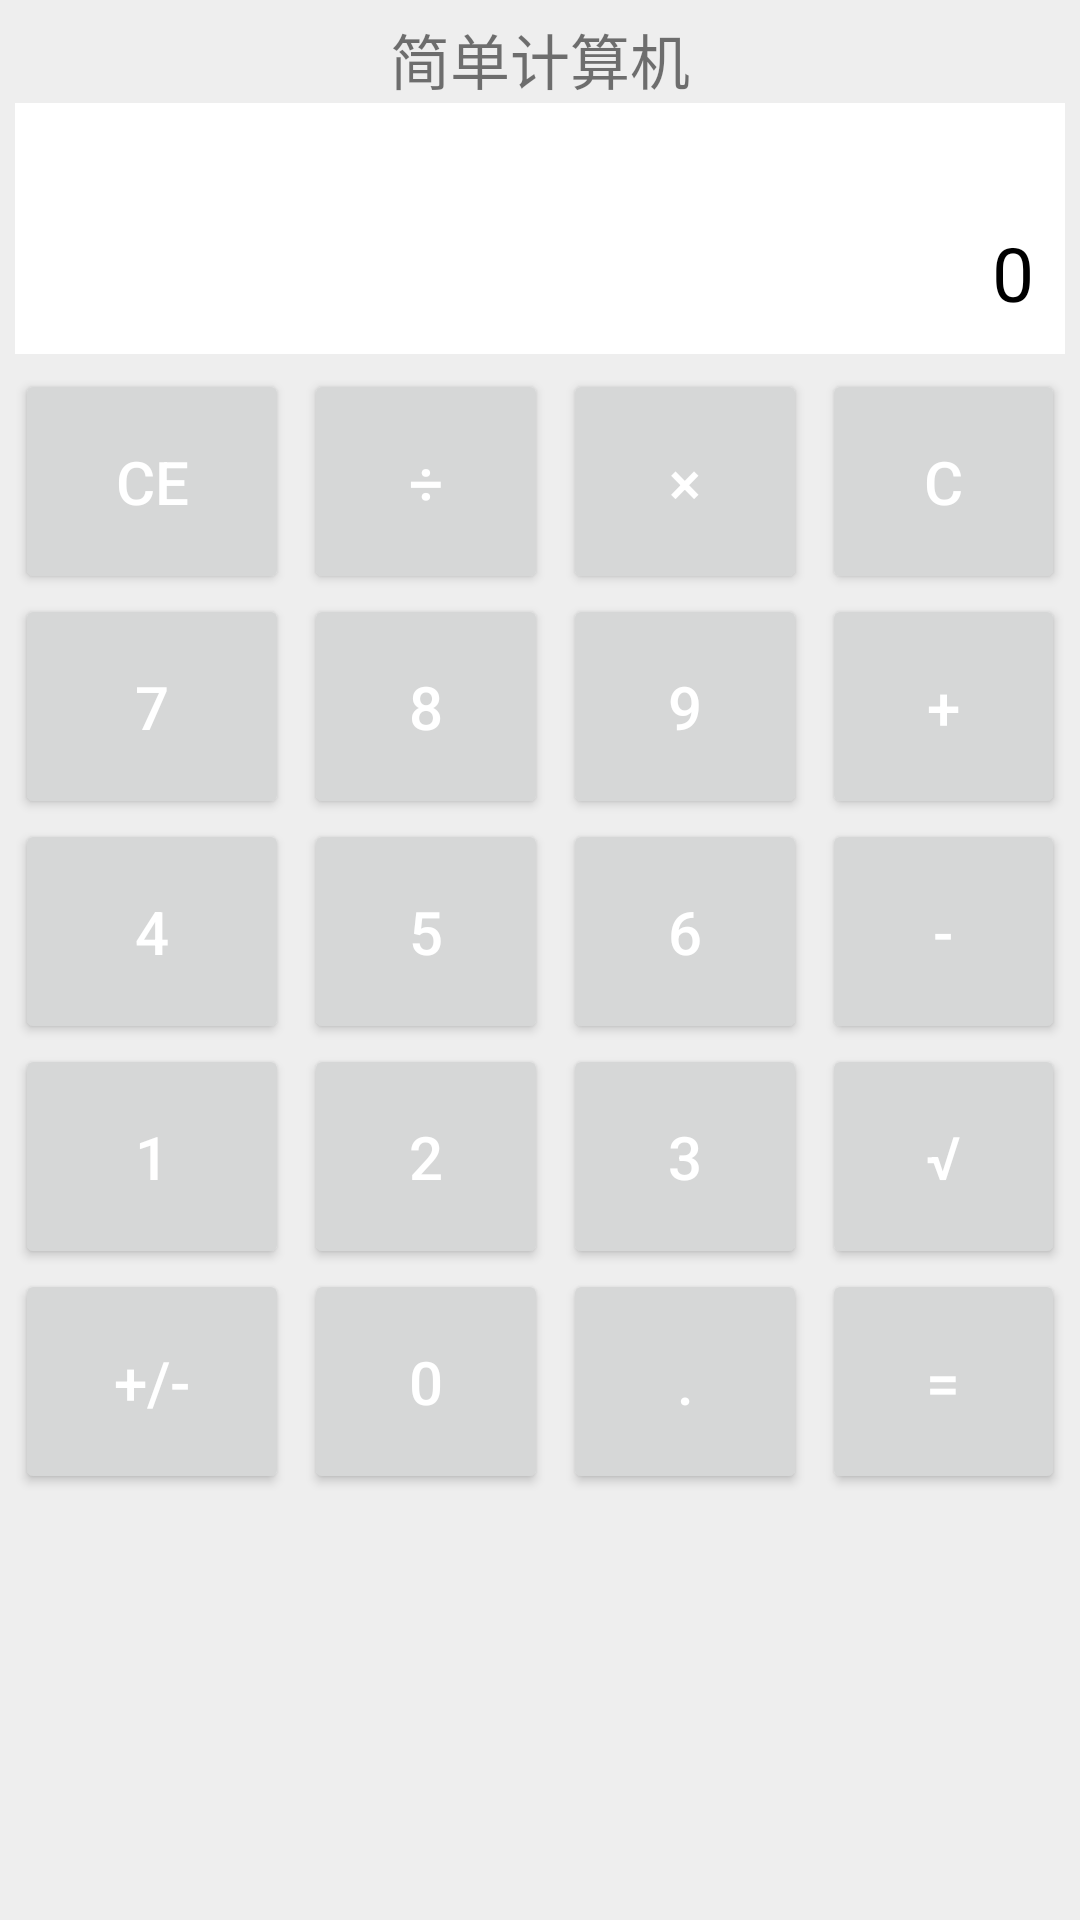

Write the Android layout XML for this screen, with the resource values it uses.
<!-- AndroidManifest.xml: application theme Theme.LearnAndroidApp -->
<!-- res/layout/activity_calculator.xml -->
<?xml version="1.0" encoding="utf-8"?>
<LinearLayout xmlns:android="http://schemas.android.com/apk/res/android"
    xmlns:tools="http://schemas.android.com/tools"
    android:layout_width="match_parent"
    android:layout_height="match_parent"
    android:background="#EEEEEE"
    android:orientation="vertical"
    android:padding="5dp"
    tools:context=".Calculator">

    <TextView
        android:layout_width="match_parent"
        android:layout_height="wrap_content"
        android:gravity="center"
        android:text="@string/sample_calculator"
        android:textSize="@dimen/button_font_size" />

    <TextView
        android:padding="5pt"
        android:layout_width="match_parent"
        android:layout_height="wrap_content"
        android:background="@color/white"
        android:gravity="end|bottom"
        android:lines="2"
        android:text="@string/_0"
        android:textColor="@color/black"
        android:textSize="25sp" />

    <GridLayout
        android:layout_marginTop="5dp"
        android:layout_width="match_parent"
        android:layout_height="wrap_content"
        android:columnCount="4"
        android:rowCount="5">

        <Button
            android:id="@+id/btn_cancel"
            android:layout_width="10dp"
            android:layout_height="@dimen/button_height"
            android:layout_columnWeight="1"
            android:gravity="center"
            android:text="@string/_cancel"
            android:textColor="@color/white"
            android:textSize="@dimen/button_font_size" />


        <Button
            android:layout_marginLeft="5dp"
            android:layout_marginRight="5dp"
            android:id="@+id/btn_divide"
            android:layout_width="0dp"
            android:layout_height="@dimen/button_height"
            android:layout_columnWeight="1"
            android:gravity="center"
            android:text="@string/_divide"
            android:textColor="@color/white"
            android:textSize="@dimen/button_font_size" />

        <Button
            android:layout_marginEnd="5dp"
            android:id="@+id/btn_multiply"
            android:layout_width="0dp"
            android:layout_height="@dimen/button_height"
            android:layout_columnWeight="1"
            android:gravity="center"
            android:text="@string/_multiply"
            android:textColor="@color/white"
            android:textSize="@dimen/button_font_size" />

        <Button
            android:id="@+id/btn_clear"
            android:layout_width="0dp"
            android:layout_height="@dimen/button_height"
            android:layout_columnWeight="1"
            android:gravity="center"
            android:text="@string/_clear"
            android:textColor="@color/white"
            android:textSize="@dimen/button_font_size" />

        <Button
            android:id="@+id/btn_seven"
            android:layout_width="0dp"
            android:layout_height="@dimen/button_height"
            android:layout_columnWeight="1"
            android:gravity="center"
            android:text="@string/_7"
            android:textColor="@color/white"
            android:textSize="@dimen/button_font_size" />

        <Button
            android:layout_marginLeft="5dp"
            android:layout_marginRight="5dp"
            android:id="@+id/btn_eight"
            android:layout_width="0dp"
            android:layout_height="@dimen/button_height"
            android:layout_columnWeight="1"
            android:gravity="center"
            android:text="@string/_8"
            android:textColor="@color/white"
            android:textSize="@dimen/button_font_size" />

        <Button
            android:layout_marginEnd="5dp"
            android:id="@+id/btn_nine"
            android:layout_width="0dp"
            android:layout_height="@dimen/button_height"
            android:layout_columnWeight="1"
            android:gravity="center"
            android:text="@string/_9"
            android:textColor="@color/white"
            android:textSize="@dimen/button_font_size" />

        <Button
            android:id="@+id/btn_plus"
            android:layout_width="0dp"
            android:layout_height="@dimen/button_height"
            android:layout_columnWeight="1"
            android:gravity="center"
            android:text="@string/_plus"
            android:textColor="@color/white"
            android:textSize="@dimen/button_font_size" />

        <Button
            android:id="@+id/btn_four"
            android:layout_width="0dp"
            android:layout_height="@dimen/button_height"
            android:layout_columnWeight="1"
            android:gravity="center"
            android:text="@string/_4"
            android:textColor="@color/white"
            android:textSize="@dimen/button_font_size" />


        <Button
            android:layout_marginLeft="5dp"
            android:layout_marginRight="5dp"
            android:id="@+id/btn_five"
            android:layout_width="0dp"
            android:layout_height="@dimen/button_height"
            android:layout_columnWeight="1"
            android:gravity="center"
            android:text="@string/_5"
            android:textColor="@color/white"
            android:textSize="@dimen/button_font_size" />

        <Button
            android:layout_marginEnd="5dp"
            android:id="@+id/btn_six"
            android:layout_width="0dp"
            android:layout_height="@dimen/button_height"
            android:layout_columnWeight="1"
            android:gravity="center"
            android:text="@string/_6"
            android:textColor="@color/white"
            android:textSize="@dimen/button_font_size" />

        <Button
            android:id="@+id/btn_minus"
            android:layout_width="0dp"
            android:layout_height="@dimen/button_height"
            android:layout_columnWeight="1"
            android:gravity="center"
            android:text="@string/_minus"
            android:textColor="@color/white"
            android:textSize="@dimen/button_font_size" />

        <Button
            android:id="@+id/btn_one"
            android:layout_width="0dp"
            android:layout_height="@dimen/button_height"
            android:layout_columnWeight="1"
            android:gravity="center"
            android:text="@string/_1"
            android:textColor="@color/white"
            android:textSize="@dimen/button_font_size" />


        <Button
            android:layout_marginLeft="5dp"
            android:layout_marginRight="5dp"
            android:id="@+id/btn_two"
            android:layout_width="0dp"
            android:layout_height="@dimen/button_height"
            android:layout_columnWeight="1"
            android:gravity="center"
            android:text="@string/_2"
            android:textColor="@color/white"
            android:textSize="@dimen/button_font_size" />

        <Button
            android:layout_marginEnd="5dp"
            android:id="@+id/btn_three"
            android:layout_width="0dp"
            android:layout_height="@dimen/button_height"
            android:layout_columnWeight="1"
            android:gravity="center"
            android:text="@string/_3"
            android:textColor="@color/white"
            android:textSize="@dimen/button_font_size" />

        <Button
            android:id="@+id/btn_sqrt"
            android:layout_width="0dp"
            android:layout_height="@dimen/button_height"
            android:layout_columnWeight="1"
            android:gravity="center"
            android:text="@string/_sqrt"
            android:textColor="@color/white"
            android:textSize="@dimen/button_font_size" />


        <Button
            android:id="@+id/btn_reciprocal"
            android:layout_width="0dp"
            android:layout_height="@dimen/button_height"
            android:layout_columnWeight="1"
            android:gravity="center"
            android:text="@string/_reciprocal"
            android:textColor="@color/white"
            android:textSize="@dimen/button_font_size" />

        <Button
            android:layout_marginLeft="5dp"
            android:layout_marginRight="5dp"
            android:id="@+id/btn_zero"
            android:layout_width="0dp"
            android:layout_height="@dimen/button_height"
            android:layout_columnWeight="1"
            android:gravity="center"
            android:text="@string/_0"
            android:textColor="@color/white"
            android:textSize="@dimen/button_font_size"
            tools:ignore="DuplicateSpeakableTextCheck" />

        <Button
            android:layout_marginEnd="5dp"
            android:id="@+id/btn_dot"
            android:layout_width="0dp"
            android:layout_height="@dimen/button_height"
            android:layout_columnWeight="1"
            android:gravity="center"
            android:text="@string/_dot"
            android:textColor="@color/white"
            android:textSize="@dimen/button_font_size" />

        <Button
            android:id="@+id/btn_equal"
            android:layout_width="0dp"
            android:layout_height="@dimen/button_height"
            android:layout_columnWeight="1"
            android:gravity="center"
            android:text="@string/_equal"
            android:textColor="@color/white"
            android:textSize="@dimen/button_font_size" />
    </GridLayout>

</LinearLayout>
<!-- resources referenced by this layout -->
<resources>
  <dimen name="button_font_size">20sp</dimen>
  <dimen name="button_height">75sp</dimen>
  <string name="_0">0</string>
  <string name="_1">1</string>
  <string name="_2">2</string>
  <string name="_3">3</string>
  <string name="_4">4</string>
  <string name="_5">5</string>
  <string name="_6">6</string>
  <string name="_7">7</string>
  <string name="_8">8</string>
  <string name="_9">9</string>
  <string name="_cancel">CE</string>
  <string name="_clear">C</string>
  <string name="_divide">÷</string>
  <string name="_dot">.</string>
  <string name="_equal">=</string>
  <string name="_minus">-</string>
  <string name="_multiply">×</string>
  <string name="_plus">+</string>
  <string name="_reciprocal">+/-</string>
  <string name="_sqrt">√</string>
  <string name="sample_calculator">简单计算机</string>
  <style name="Theme.LearnAndroidApp" parent="Theme.MaterialComponents.DayNight.DarkActionBar.Bridge">
          
          <item name="colorPrimary">@color/purple_500</item>
          <item name="colorPrimaryVariant">@color/purple_700</item>
          <item name="colorOnPrimary">@color/white</item>
          
          <item name="colorSecondary">@color/teal_200</item>
          <item name="colorSecondaryVariant">@color/teal_700</item>
          <item name="colorOnSecondary">@color/black</item>
          
          <item name="android:statusBarColor" tools:targetApi="l">?attr/colorPrimaryVariant</item>
          
      </style>
  <!-- not gathered from this repository: default colours our renderer supplied (Android Studio template values) -->
  <color name="purple_500">#FF6200EE</color>
  <color name="purple_700">#FF3700B3</color>
  <color name="teal_200">#FF03DAC5</color>
  <color name="teal_700">#FF018786</color>
  <color name="black">#FF000000</color>
  <color name="white">#FFFFFFFF</color>
</resources>
